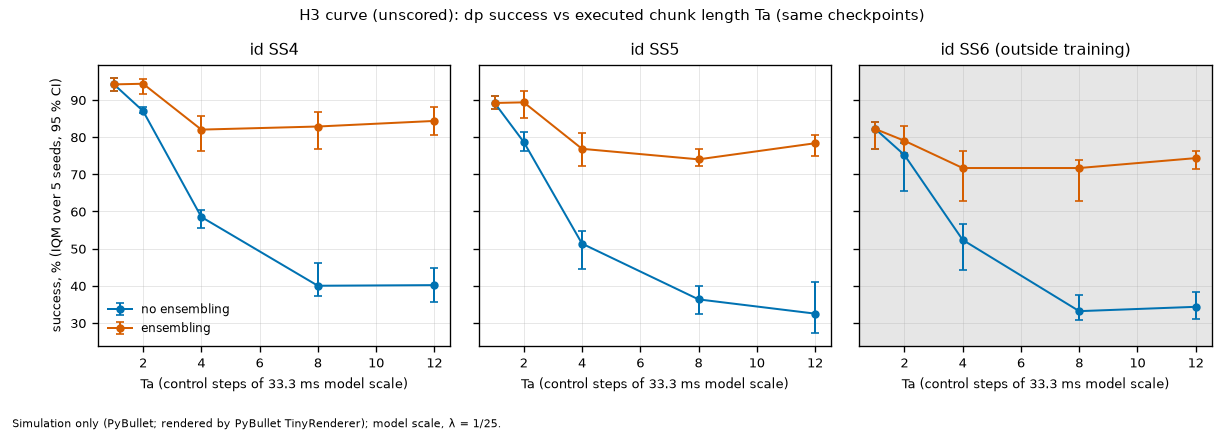

The file beside this chart, header and first rows:
panel, x, series, kind, point, lo, hi, note
id SS4, 1, no ensembling, learned, 94.17, 92.5, 96, IQM over 5 seeds
id SS4, 1, ensembling, learned, 94.17, 92.5, 96, IQM over 5 seeds
id SS4, 2, no ensembling, learned, 87, 86.5, 88.17, IQM over 5 seeds
id SS4, 2, ensembling, learned, 94.33, 91.5, 95.67, IQM over 5 seeds
id SS4, 4, no ensembling, learned, 58.5, 55.67, 60.5, IQM over 5 seeds
id SS4, 4, ensembling, learned, 82, 76.17, 85.67, IQM over 5 seeds
id SS4, 8, no ensembling, learned, 40, 37.17, 46, IQM over 5 seeds
id SS4, 8, ensembling, learned, 82.83, 76.67, 86.67, IQM over 5 seeds
id SS4, 12, no ensembling, learned, 40.17, 35.5, 44.67, IQM over 5 seeds
id SS4, 12, ensembling, learned, 84.33, 80.5, 88, IQM over 5 seeds
id SS5, 1, no ensembling, learned, 89.17, 87.5, 91.17, IQM over 5 seeds
id SS5, 1, ensembling, learned, 89.17, 87.5, 91.17, IQM over 5 seeds
id SS5, 2, no ensembling, learned, 78.67, 76.17, 81.33, IQM over 5 seeds
id SS5, 2, ensembling, learned, 89.33, 85.17, 92.5, IQM over 5 seeds
id SS5, 4, no ensembling, learned, 51.33, 44.5, 54.67, IQM over 5 seeds
id SS5, 4, ensembling, learned, 76.83, 72.33, 81, IQM over 5 seeds
id SS5, 8, no ensembling, learned, 36.33, 32.33, 39.83, IQM over 5 seeds
id SS5, 8, ensembling, learned, 74, 72.33, 76.67, IQM over 5 seeds
id SS5, 12, no ensembling, learned, 32.5, 27.33, 41, IQM over 5 seeds
id SS5, 12, ensembling, learned, 78.33, 75, 80.5, IQM over 5 seeds
id SS6, 1, no ensembling, learned, 82.17, 76.83, 84, IQM over 5 seeds
id SS6, 1, ensembling, learned, 82.17, 76.83, 84, IQM over 5 seeds
id SS6, 2, no ensembling, learned, 75.17, 65.5, 78.33, IQM over 5 seeds
id SS6, 2, ensembling, learned, 79, 75.67, 83, IQM over 5 seeds
id SS6, 4, no ensembling, learned, 52.33, 44.33, 56.5, IQM over 5 seeds
id SS6, 4, ensembling, learned, 71.67, 62.67, 76.17, IQM over 5 seeds
id SS6, 8, no ensembling, learned, 33.17, 30.83, 37.5, IQM over 5 seeds
id SS6, 8, ensembling, learned, 71.67, 62.67, 73.83, IQM over 5 seeds
id SS6, 12, no ensembling, learned, 34.33, 31, 38.33, IQM over 5 seeds
id SS6, 12, ensembling, learned, 74.33, 71.5, 76.33, IQM over 5 seeds
